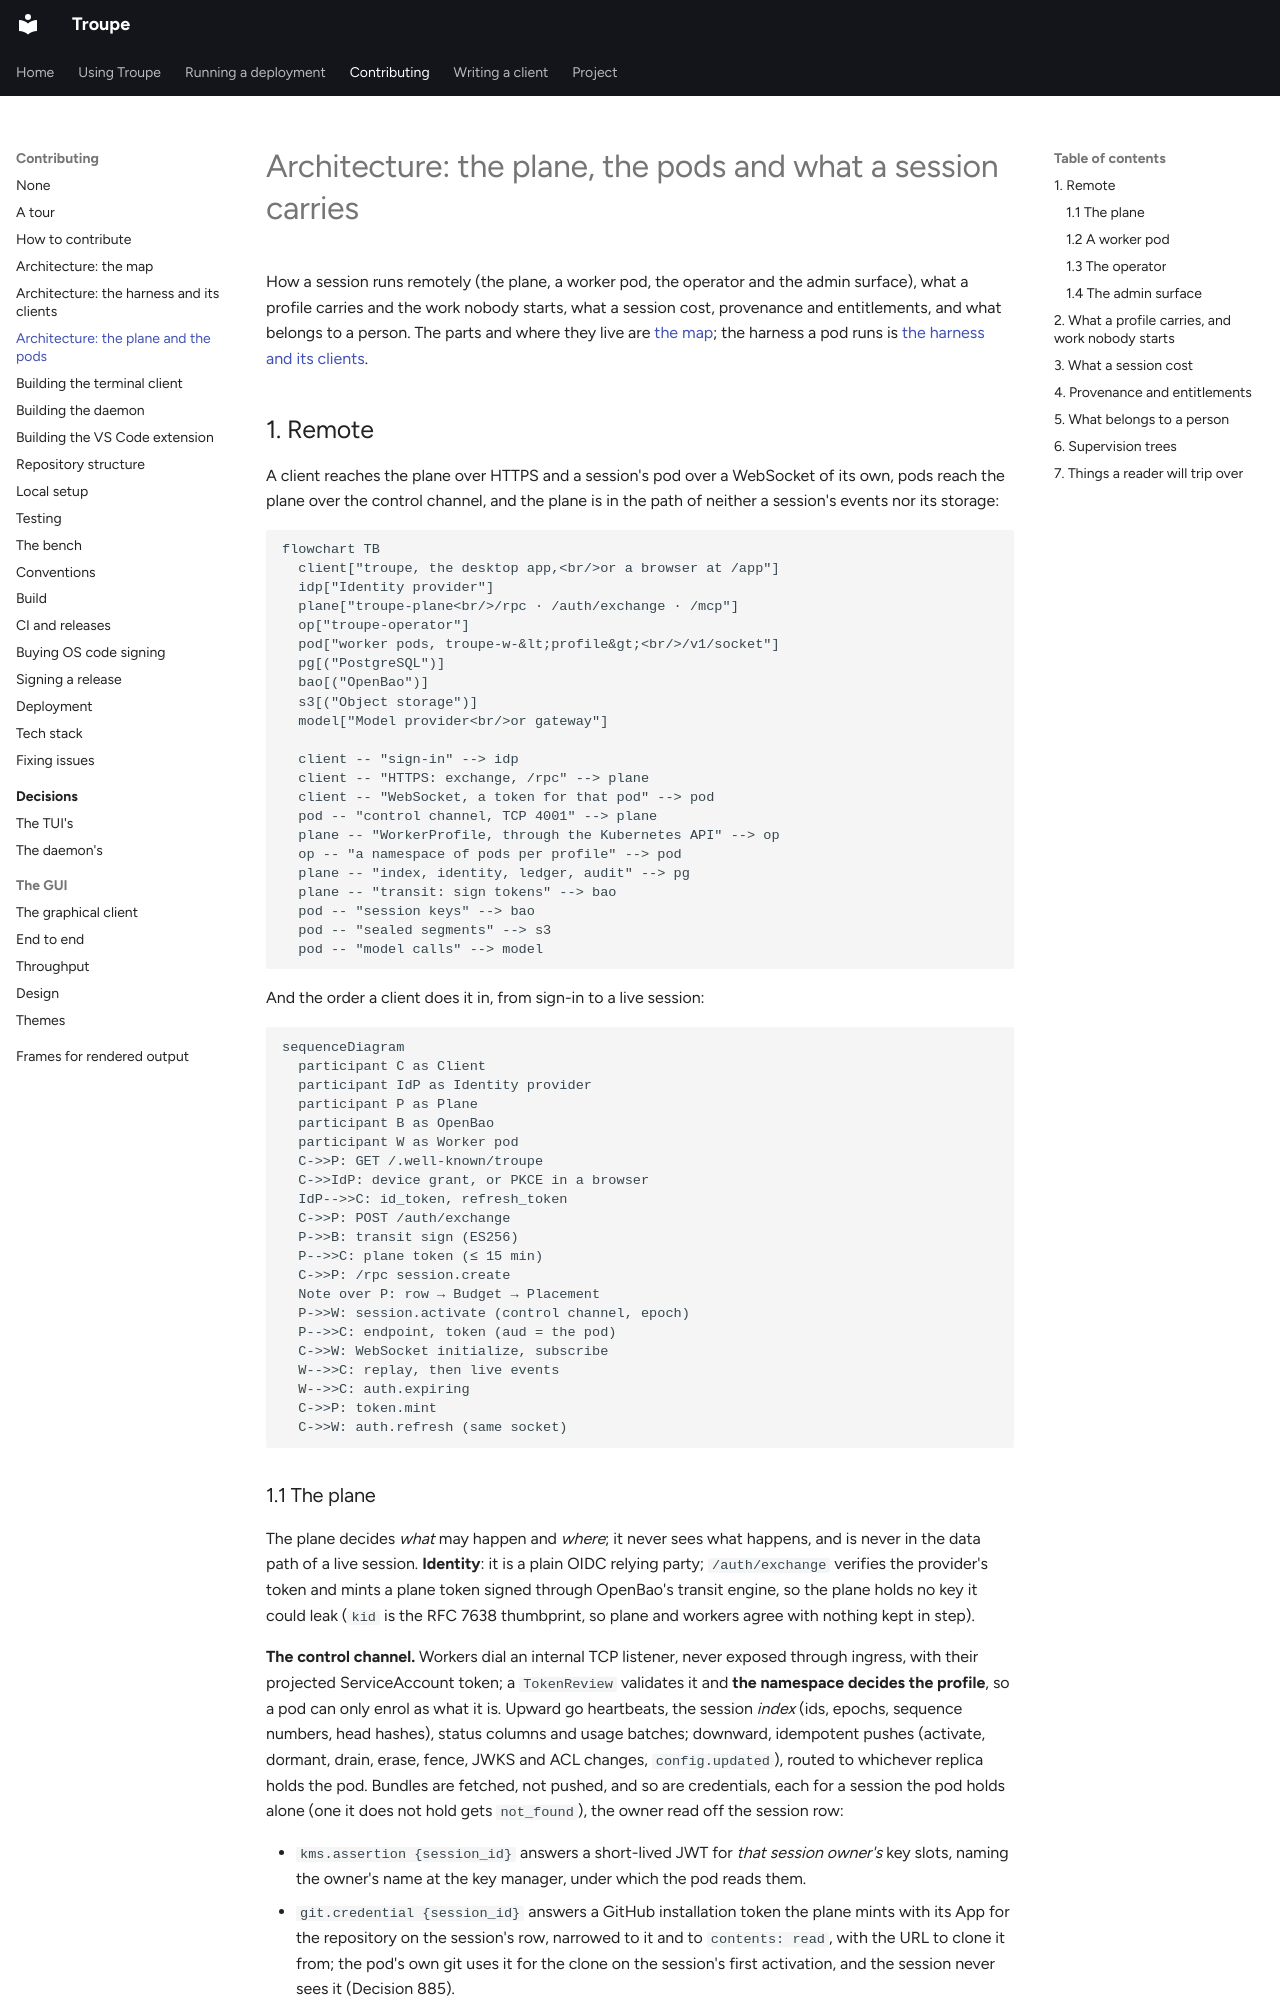

repository: it-minds/troupe · page: developer/architecture-remote/index.html · generator: mkdocs

# Architecture: the plane, the pods and what a session carries

How a session runs remotely (the plane, a worker pod, the operator and the admin surface),
what a profile carries and the work nobody starts, what a session cost, provenance and
entitlements, and what belongs to a person. The parts and where they live are
[the map](../../ARCHITECTURE.md); the harness a pod runs is
[the harness and its clients](architecture.md).

## 1. Remote

A client reaches the plane over HTTPS and a session's pod over a WebSocket of its own,
pods reach the plane over the control channel, and the plane is in the path of neither a
session's events nor its storage:

```mermaid
flowchart TB
  client["troupe, the desktop app,<br/>or a browser at /app"]
  idp["Identity provider"]
  plane["troupe-plane<br/>/rpc · /auth/exchange · /mcp"]
  op["troupe-operator"]
  pod["worker pods, troupe-w-&lt;profile&gt;<br/>/v1/socket"]
  pg[("PostgreSQL")]
  bao[("OpenBao")]
  s3[("Object storage")]
  model["Model provider<br/>or gateway"]

  client -- "sign-in" --> idp
  client -- "HTTPS: exchange, /rpc" --> plane
  client -- "WebSocket, a token for that pod" --> pod
  pod -- "control channel, TCP 4001" --> plane
  plane -- "WorkerProfile, through the Kubernetes API" --> op
  op -- "a namespace of pods per profile" --> pod
  plane -- "index, identity, ledger, audit" --> pg
  plane -- "transit: sign tokens" --> bao
  pod -- "session keys" --> bao
  pod -- "sealed segments" --> s3
  pod -- "model calls" --> model
```

And the order a client does it in, from sign-in to a live session:

```mermaid
sequenceDiagram
  participant C as Client
  participant IdP as Identity provider
  participant P as Plane
  participant B as OpenBao
  participant W as Worker pod
  C->>P: GET /.well-known/troupe
  C->>IdP: device grant, or PKCE in a browser
  IdP-->>C: id_token, refresh_token
  C->>P: POST /auth/exchange
  P->>B: transit sign (ES256)
  P-->>C: plane token (≤ 15 min)
  C->>P: /rpc session.create
  Note over P: row → Budget → Placement
  P->>W: session.activate (control channel, epoch)
  P-->>C: endpoint, token (aud = the pod)
  C->>W: WebSocket initialize, subscribe
  W-->>C: replay, then live events
  W-->>C: auth.expiring
  C->>P: token.mint
  C->>W: auth.refresh (same socket)
```
